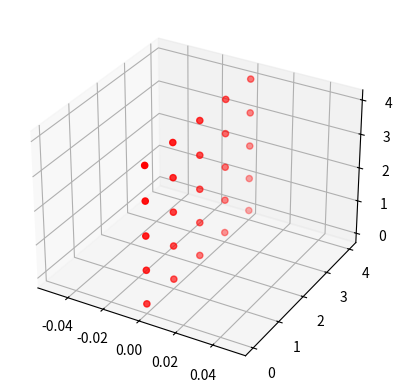

Reproduce this figure in Python.
"""Module providing the Maze class"""

import random
import matplotlib.pyplot as plt
import networkx as nx

class Maze:
    """Class representing a maze"""

    def __init__(self, width:int, length:int, height=1):
        """Initialize the maze with a 2D list of characters"""
        self.width = width
        self.length = length
        self.height = height

        # 1. Create a 3D grid graph where each node has edges to its adjacent nodes
        # -> forward, backward, left, right, and optionally up, down in 3D
        self.graph = nx.grid_graph(dim=[width, length, height])

        # 2. Assign a Cell object to each node in the graph
        for node in self.graph.nodes():
        # x, y, z = node # the id of the node is a tuple (x,y,z)
            self.graph.nodes[node]['data'] = Cell(node)

        # 3. Remove all edges to start with a maze full of walls
        self.graph.remove_edges_from(list(self.graph.edges()))

    def passage(self, c1:'Cell', c2:'Cell'):
        """Makes a passage from c1 to c2"""
        x1, y1 = c1.coords[0,1]
        x2, y2 = c2.coords[0,1]
        if x2-x1 == 1 or x1-x2 == 1 or y2-y1 == 1 or y1-y2 == 1:
            self.graph.add_edge(c1,c2)

    def create(self, maze:'Maze')->'Maze':
        """Creates a operational maze from one full of walls"""
        if maze.width == 1:
            for k in range(maze.length):
                self.passage(maze.graph.nodes[k],maze.graph.nodes[k+1])
        elif maze.length == 1:
            for k in range(maze.width):
                self.passage(maze.graph.nodes[k],maze.graph.nodes[k+1])
        elif maze.width >= maze.length:
            self.create(Maze(maze.width, maze.length//2))
            self.create(Maze(maze.width, maze.length-maze.length//2))
        # maze.graph.add_edge(maze.graph.nodes[])
        else:
            self.create(Maze(maze.width//2, maze.length))
            self.create(Maze(maze.width-maze.width//2, maze.length))
        return maze

class Cell:
    """Class representing a cell in the maze"""

    def __init__(self, coords:tuple):
        """Initialize the cell with its coordinates"""
        self.coords = coords #(x,y,z)

def plot_maze_3d(maze:Maze):
    """Visual representation of the maze in 3d"""
    fig = plt.figure()
    ax = fig.add_subplot(111, projection='3d')
    # On récupère les positions des nœuds directement depuis les tuples (x, y, z)
    pos = {node: node for node in maze.graph.nodes()}

    # On dessine les arêtes (les passages ouverts)
    for edge in maze.graph.edges():
        x = [edge[0][0], edge[1][0]]
        y = [edge[0][1], edge[1][1]]
        z = [edge[0][2], edge[1][2]]
        ax.plot(x, y, z, color='blue', alpha=0.6)

    # On dessine les nœuds
    nodes = list(maze.graph.nodes())
    ax.scatter([n[0] for n in nodes], [n[1] for n in nodes], [n[2] for n in nodes], c='red', s=20)

    plt.show()

maze1= Maze(5,5)
plot_maze_3d(maze1)
